The GitHub repository Ivancitop/proyecto_cnn contains a labelled image folder "dataset_proc" with 3 categories: defectuosa, normal, rayadura. Examples follow, each with its label.

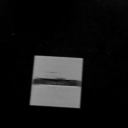
Label: defectuosa

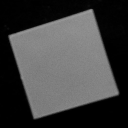
Label: normal

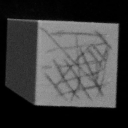
Label: rayadura

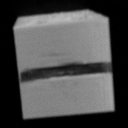
Label: defectuosa

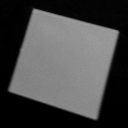
Label: normal

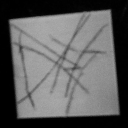
Label: rayadura
